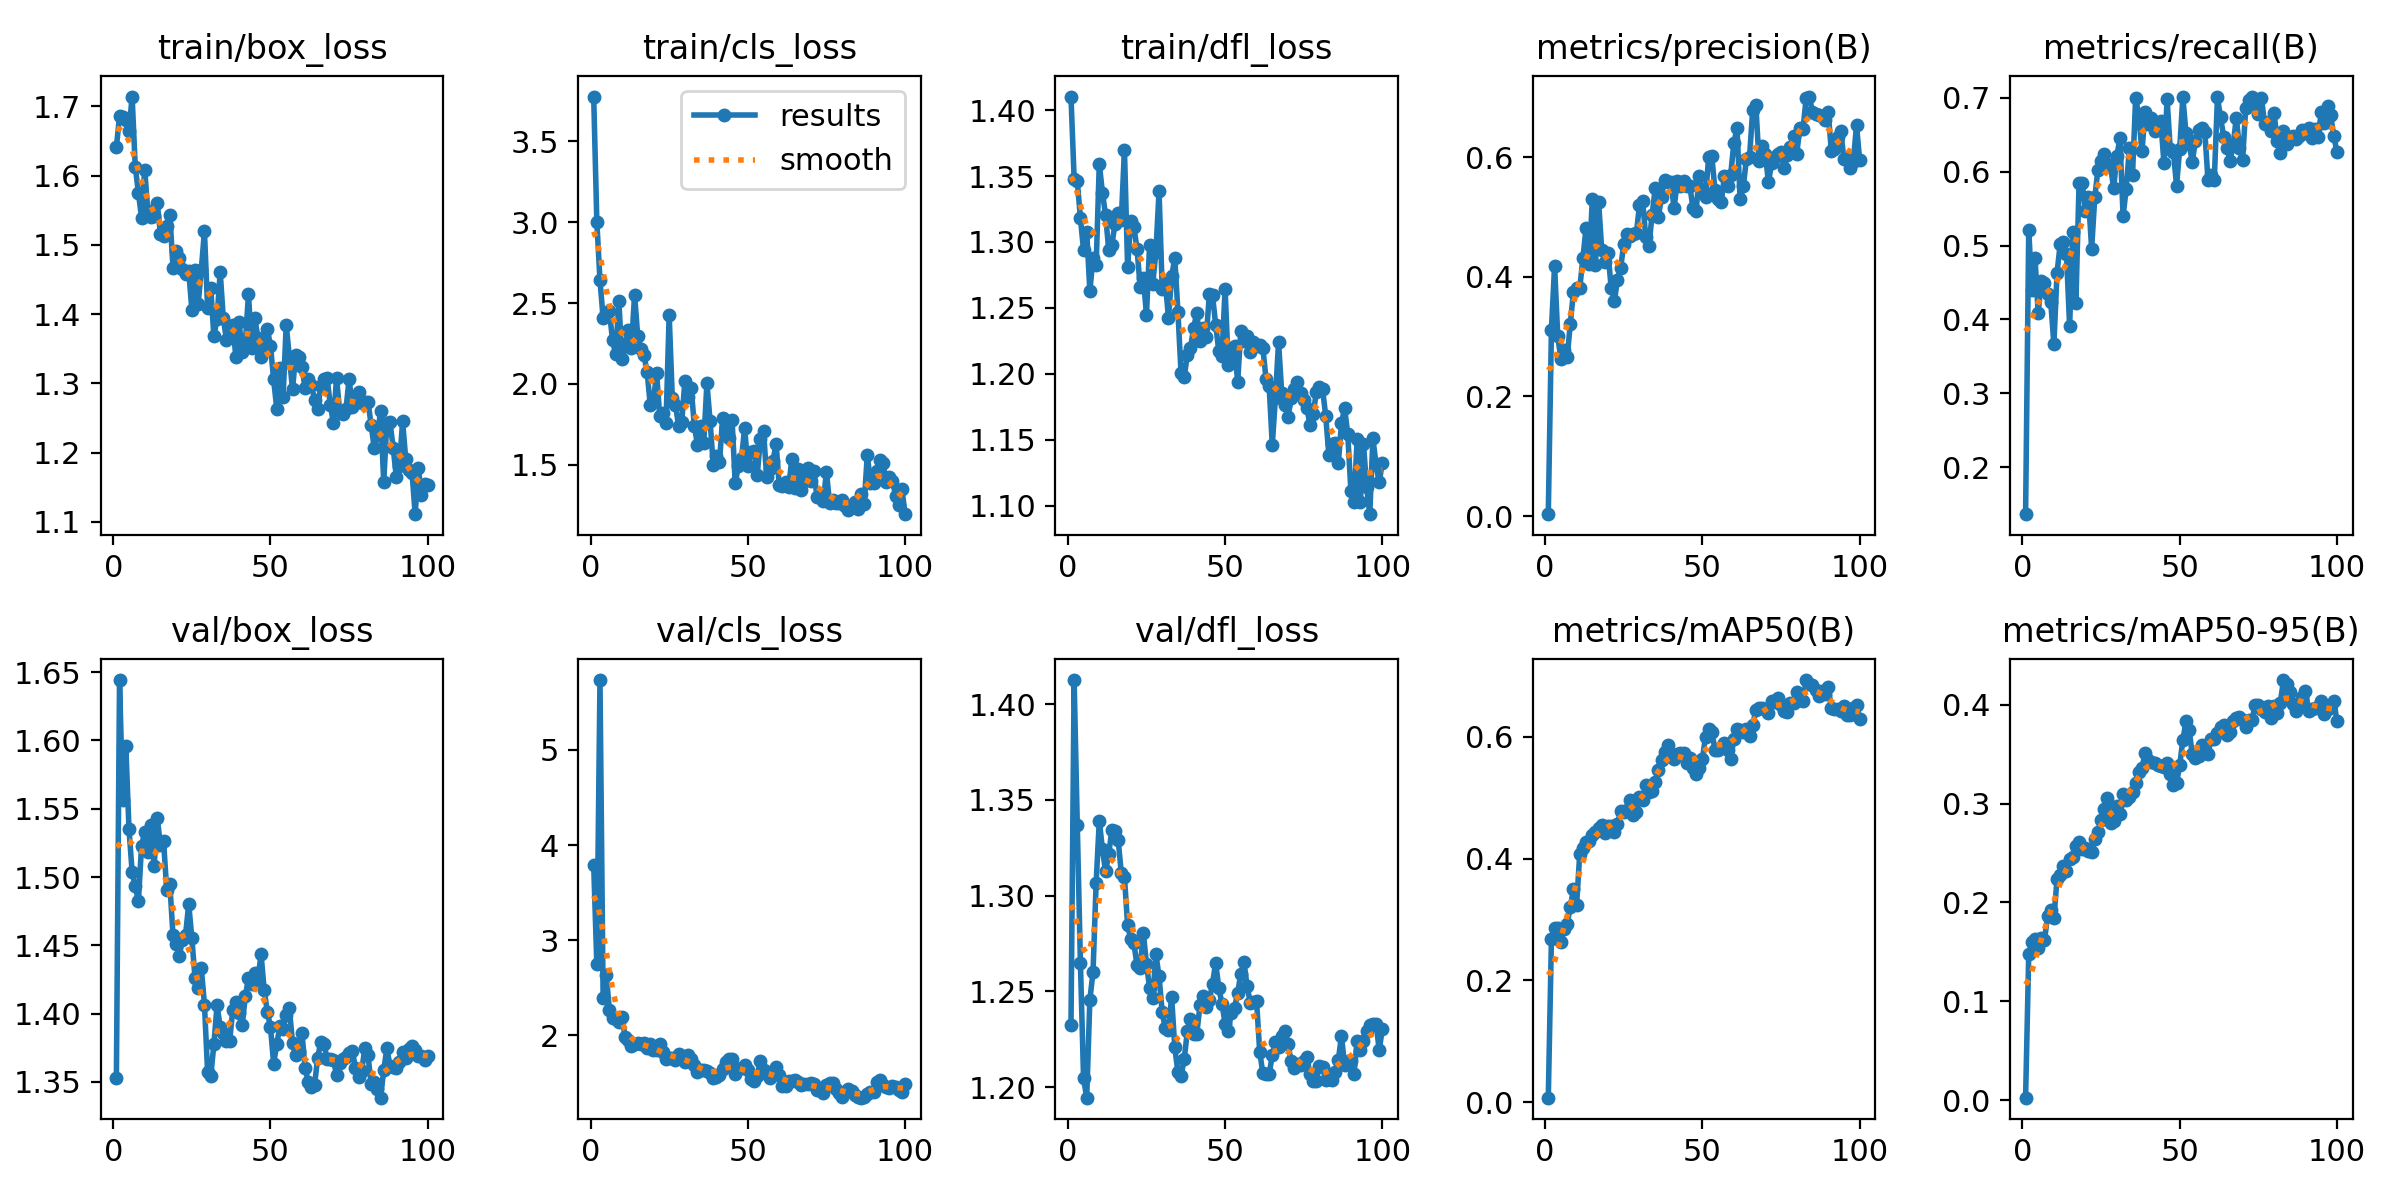

The file beside this chart, header and first rows:
epoch, time, train/box_loss, train/cls_loss, train/dfl_loss, metrics/precision(B), metrics/recall(B), metrics/mAP50(B), metrics/mAP50-95(B), val/box_loss, val/cls_loss, val/dfl_loss, lr/pg0, lr/pg1, lr/pg2
1, 18.3, 1.641, 3.777, 1.41, 0.00322, 0.1367, 0.00719, 0.00266, 1.353, 3.793, 1.232, 0.0004698, 0.0004698, 0.0004698
2, 36.63, 1.685, 3.003, 1.348, 0.3119, 0.5215, 0.2679, 0.1478, 1.644, 2.747, 1.413, 0.0009368, 0.0009368, 0.0009368
3, 54.36, 1.685, 2.64, 1.346, 0.4183, 0.4392, 0.2853, 0.1597, 1.556, 5.735, 1.337, 0.001394, 0.001394, 0.001394
4, 74.13, 1.68, 2.407, 1.318, 0.3013, 0.4833, 0.2857, 0.1626, 1.596, 2.399, 1.265, 0.001387, 0.001387, 0.001387
5, 94.94, 1.664, 2.439, 1.294, 0.2623, 0.4083, 0.2635, 0.1538, 1.535, 2.636, 1.205, 0.001372, 0.001372, 0.001372
6, 114.3, 1.714, 2.448, 1.308, 0.2776, 0.452, 0.2845, 0.1644, 1.504, 2.262, 1.195, 0.001358, 0.001358, 0.001358
7, 133.2, 1.613, 2.269, 1.263, 0.2651, 0.4493, 0.2926, 0.162, 1.493, 2.185, 1.246, 0.001344, 0.001344, 0.001344
8, 151.9, 1.575, 2.183, 1.288, 0.3213, 0.434, 0.3208, 0.1859, 1.482, 2.171, 1.26, 0.00133, 0.00133, 0.00133
9, 170.9, 1.539, 2.513, 1.282, 0.3749, 0.4239, 0.3493, 0.1928, 1.523, 2.146, 1.307, 0.001316, 0.001316, 0.001316
10, 189.6, 1.609, 2.152, 1.359, 0.3807, 0.3663, 0.3233, 0.1841, 1.533, 2.197, 1.339, 0.001302, 0.001302, 0.001302
11, 208.9, 1.549, 2.237, 1.337, 0.3807, 0.4629, 0.4079, 0.2237, 1.518, 1.979, 1.324, 0.001288, 0.001288, 0.001288
12, 228.4, 1.54, 2.336, 1.32, 0.4307, 0.5019, 0.4171, 0.2282, 1.538, 1.95, 1.313, 0.001273, 0.001273, 0.001273
13, 248.6, 1.541, 2.223, 1.294, 0.4815, 0.5048, 0.4268, 0.2373, 1.508, 1.885, 1.322, 0.001259, 0.001259, 0.001259
14, 270.7, 1.56, 2.553, 1.298, 0.421, 0.4889, 0.4294, 0.2315, 1.543, 1.909, 1.334, 0.001245, 0.001245, 0.001245
15, 291.6, 1.516, 2.295, 1.314, 0.5293, 0.3907, 0.4386, 0.2437, 1.523, 1.922, 1.334, 0.001231, 0.001231, 0.001231
16, 311.1, 1.512, 2.214, 1.322, 0.4202, 0.5178, 0.4443, 0.2462, 1.526, 1.906, 1.329, 0.001217, 0.001217, 0.001217
17, 330.4, 1.528, 2.176, 1.317, 0.5251, 0.4226, 0.4502, 0.2569, 1.491, 1.921, 1.312, 0.001203, 0.001203, 0.001203
18, 349.4, 1.544, 2.072, 1.37, 0.4444, 0.5842, 0.4549, 0.2608, 1.495, 1.864, 1.31, 0.001189, 0.001189, 0.001189
19, 368.6, 1.467, 1.868, 1.281, 0.4251, 0.5848, 0.442, 0.2535, 1.457, 1.91, 1.285, 0.001174, 0.001174, 0.001174
20, 387.5, 1.491, 1.893, 1.316, 0.4402, 0.5472, 0.454, 0.2549, 1.451, 1.849, 1.277, 0.00116, 0.00116, 0.00116
21, 406.7, 1.481, 2.069, 1.311, 0.3806, 0.5651, 0.4527, 0.2524, 1.442, 1.845, 1.275, 0.001146, 0.001146, 0.001146
22, 425.6, 1.465, 1.799, 1.295, 0.3594, 0.4955, 0.443, 0.2514, 1.454, 1.914, 1.264, 0.001132, 0.001132, 0.001132
23, 444.7, 1.457, 1.817, 1.266, 0.3955, 0.5653, 0.4565, 0.2641, 1.458, 1.827, 1.262, 0.001118, 0.001118, 0.001118
24, 463.9, 1.462, 1.759, 1.273, 0.4142, 0.6026, 0.4783, 0.2708, 1.48, 1.753, 1.28, 0.001104, 0.001104, 0.001104
25, 483, 1.406, 2.427, 1.245, 0.4554, 0.6142, 0.4769, 0.2833, 1.455, 1.759, 1.265, 0.001089, 0.001089, 0.001089
26, 502.3, 1.464, 1.912, 1.298, 0.4707, 0.6243, 0.4802, 0.2943, 1.426, 1.765, 1.252, 0.001075, 0.001075, 0.001075
27, 521.5, 1.415, 1.872, 1.268, 0.4684, 0.6104, 0.4953, 0.3059, 1.419, 1.745, 1.247, 0.001061, 0.001061, 0.001061
28, 541, 1.464, 1.738, 1.292, 0.4719, 0.608, 0.4716, 0.2808, 1.433, 1.808, 1.269, 0.001047, 0.001047, 0.001047
29, 560.6, 1.52, 1.764, 1.338, 0.4728, 0.5772, 0.4763, 0.2822, 1.407, 1.784, 1.258, 0.001033, 0.001033, 0.001033
30, 579.7, 1.409, 2.018, 1.265, 0.5197, 0.621, 0.5011, 0.2972, 1.358, 1.718, 1.239, 0.001019, 0.001019, 0.001019
31, 598.9, 1.438, 1.917, 1.269, 0.5265, 0.6448, 0.4969, 0.2899, 1.354, 1.79, 1.231, 0.001005, 0.001005, 0.001005
32, 618.7, 1.368, 1.976, 1.242, 0.4663, 0.5396, 0.5211, 0.3095, 1.377, 1.753, 1.23, 0.0009904, 0.0009904, 0.0009904
33, 638.3, 1.393, 1.741, 1.274, 0.4521, 0.577, 0.5094, 0.304, 1.406, 1.685, 1.247, 0.0009763, 0.0009763, 0.0009763
34, 657.5, 1.461, 1.622, 1.288, 0.5031, 0.6312, 0.5107, 0.3062, 1.39, 1.618, 1.221, 0.0009621, 0.0009621, 0.0009621
35, 676.5, 1.394, 1.74, 1.247, 0.5479, 0.5953, 0.5254, 0.3116, 1.386, 1.636, 1.208, 0.000948, 0.000948, 0.000948
36, 695.6, 1.362, 1.637, 1.2, 0.4997, 0.7001, 0.5451, 0.3208, 1.38, 1.642, 1.206, 0.0009339, 0.0009339, 0.0009339
37, 714.7, 1.372, 2.004, 1.198, 0.5342, 0.6746, 0.5615, 0.3316, 1.38, 1.628, 1.215, 0.0009197, 0.0009197, 0.0009197
38, 733.9, 1.385, 1.774, 1.214, 0.5613, 0.6273, 0.5751, 0.3356, 1.403, 1.605, 1.229, 0.0009056, 0.0009056, 0.0009056
39, 753.2, 1.337, 1.5, 1.22, 0.5586, 0.6802, 0.5869, 0.3516, 1.409, 1.558, 1.236, 0.0008914, 0.0008914, 0.0008914
40, 772.2, 1.389, 1.553, 1.235, 0.5588, 0.665, 0.5722, 0.3439, 1.401, 1.561, 1.228, 0.0008773, 0.0008773, 0.0008773
41, 791.2, 1.345, 1.518, 1.246, 0.5144, 0.6718, 0.5629, 0.3425, 1.391, 1.584, 1.228, 0.0008631, 0.0008631, 0.0008631
42, 810, 1.36, 1.787, 1.225, 0.5593, 0.6542, 0.5721, 0.3411, 1.413, 1.642, 1.243, 0.000849, 0.000849, 0.000849
43, 829.1, 1.429, 1.736, 1.234, 0.552, 0.6606, 0.5737, 0.3388, 1.426, 1.721, 1.248, 0.0008348, 0.0008348, 0.0008348
44, 848, 1.351, 1.667, 1.228, 0.5605, 0.6683, 0.5733, 0.3382, 1.422, 1.756, 1.242, 0.0008207, 0.0008207, 0.0008207
45, 867, 1.394, 1.778, 1.26, 0.5518, 0.611, 0.5565, 0.3367, 1.43, 1.756, 1.245, 0.0008065, 0.0008065, 0.0008065
46, 885.8, 1.366, 1.385, 1.259, 0.5521, 0.6975, 0.5645, 0.3405, 1.425, 1.59, 1.254, 0.0007924, 0.0007924, 0.0007924
47, 904.9, 1.338, 1.493, 1.237, 0.515, 0.63, 0.5487, 0.3293, 1.443, 1.645, 1.265, 0.0007782, 0.0007782, 0.0007782
48, 923.8, 1.354, 1.54, 1.217, 0.5107, 0.6267, 0.5396, 0.3188, 1.417, 1.661, 1.252, 0.0007641, 0.0007641, 0.0007641
49, 942.6, 1.379, 1.729, 1.213, 0.569, 0.5807, 0.548, 0.3205, 1.401, 1.685, 1.244, 0.0007499, 0.0007499, 0.0007499
50, 961.6, 1.354, 1.492, 1.264, 0.5447, 0.6303, 0.5636, 0.3388, 1.39, 1.638, 1.233, 0.0007358, 0.0007358, 0.0007358
51, 980.3, 1.306, 1.581, 1.207, 0.5337, 0.7011, 0.6003, 0.3641, 1.363, 1.539, 1.229, 0.0007216, 0.0007216, 0.0007216
52, 999.2, 1.263, 1.585, 1.21, 0.6004, 0.6518, 0.6132, 0.3831, 1.378, 1.519, 1.239, 0.0007075, 0.0007075, 0.0007075
53, 1018, 1.322, 1.436, 1.221, 0.6016, 0.6367, 0.6082, 0.3747, 1.391, 1.579, 1.241, 0.0006934, 0.0006934, 0.0006934
54, 1037, 1.28, 1.66, 1.194, 0.5448, 0.6135, 0.5788, 0.3496, 1.389, 1.732, 1.249, 0.0006792, 0.0006792, 0.0006792
55, 1056, 1.384, 1.712, 1.233, 0.5307, 0.6415, 0.5778, 0.3462, 1.399, 1.641, 1.259, 0.0006651, 0.0006651, 0.0006651
56, 1075, 1.338, 1.422, 1.225, 0.5251, 0.6569, 0.5835, 0.3477, 1.404, 1.59, 1.265, 0.0006509, 0.0006509, 0.0006509
57, 1093, 1.291, 1.471, 1.228, 0.5686, 0.6591, 0.5902, 0.3594, 1.379, 1.552, 1.253, 0.0006368, 0.0006368, 0.0006368
58, 1113, 1.341, 1.522, 1.217, 0.5526, 0.6534, 0.5785, 0.3538, 1.37, 1.592, 1.244, 0.0006226, 0.0006226, 0.0006226
59, 1131, 1.339, 1.631, 1.224, 0.5708, 0.588, 0.5634, 0.3504, 1.372, 1.67, 1.244, 0.0006085, 0.0006085, 0.0006085
60, 1148, 1.323, 1.373, 1.221, 0.6233, 0.5951, 0.5964, 0.3651, 1.386, 1.579, 1.245, 0.0005943, 0.0005943, 0.0005943
... 40 more rows
